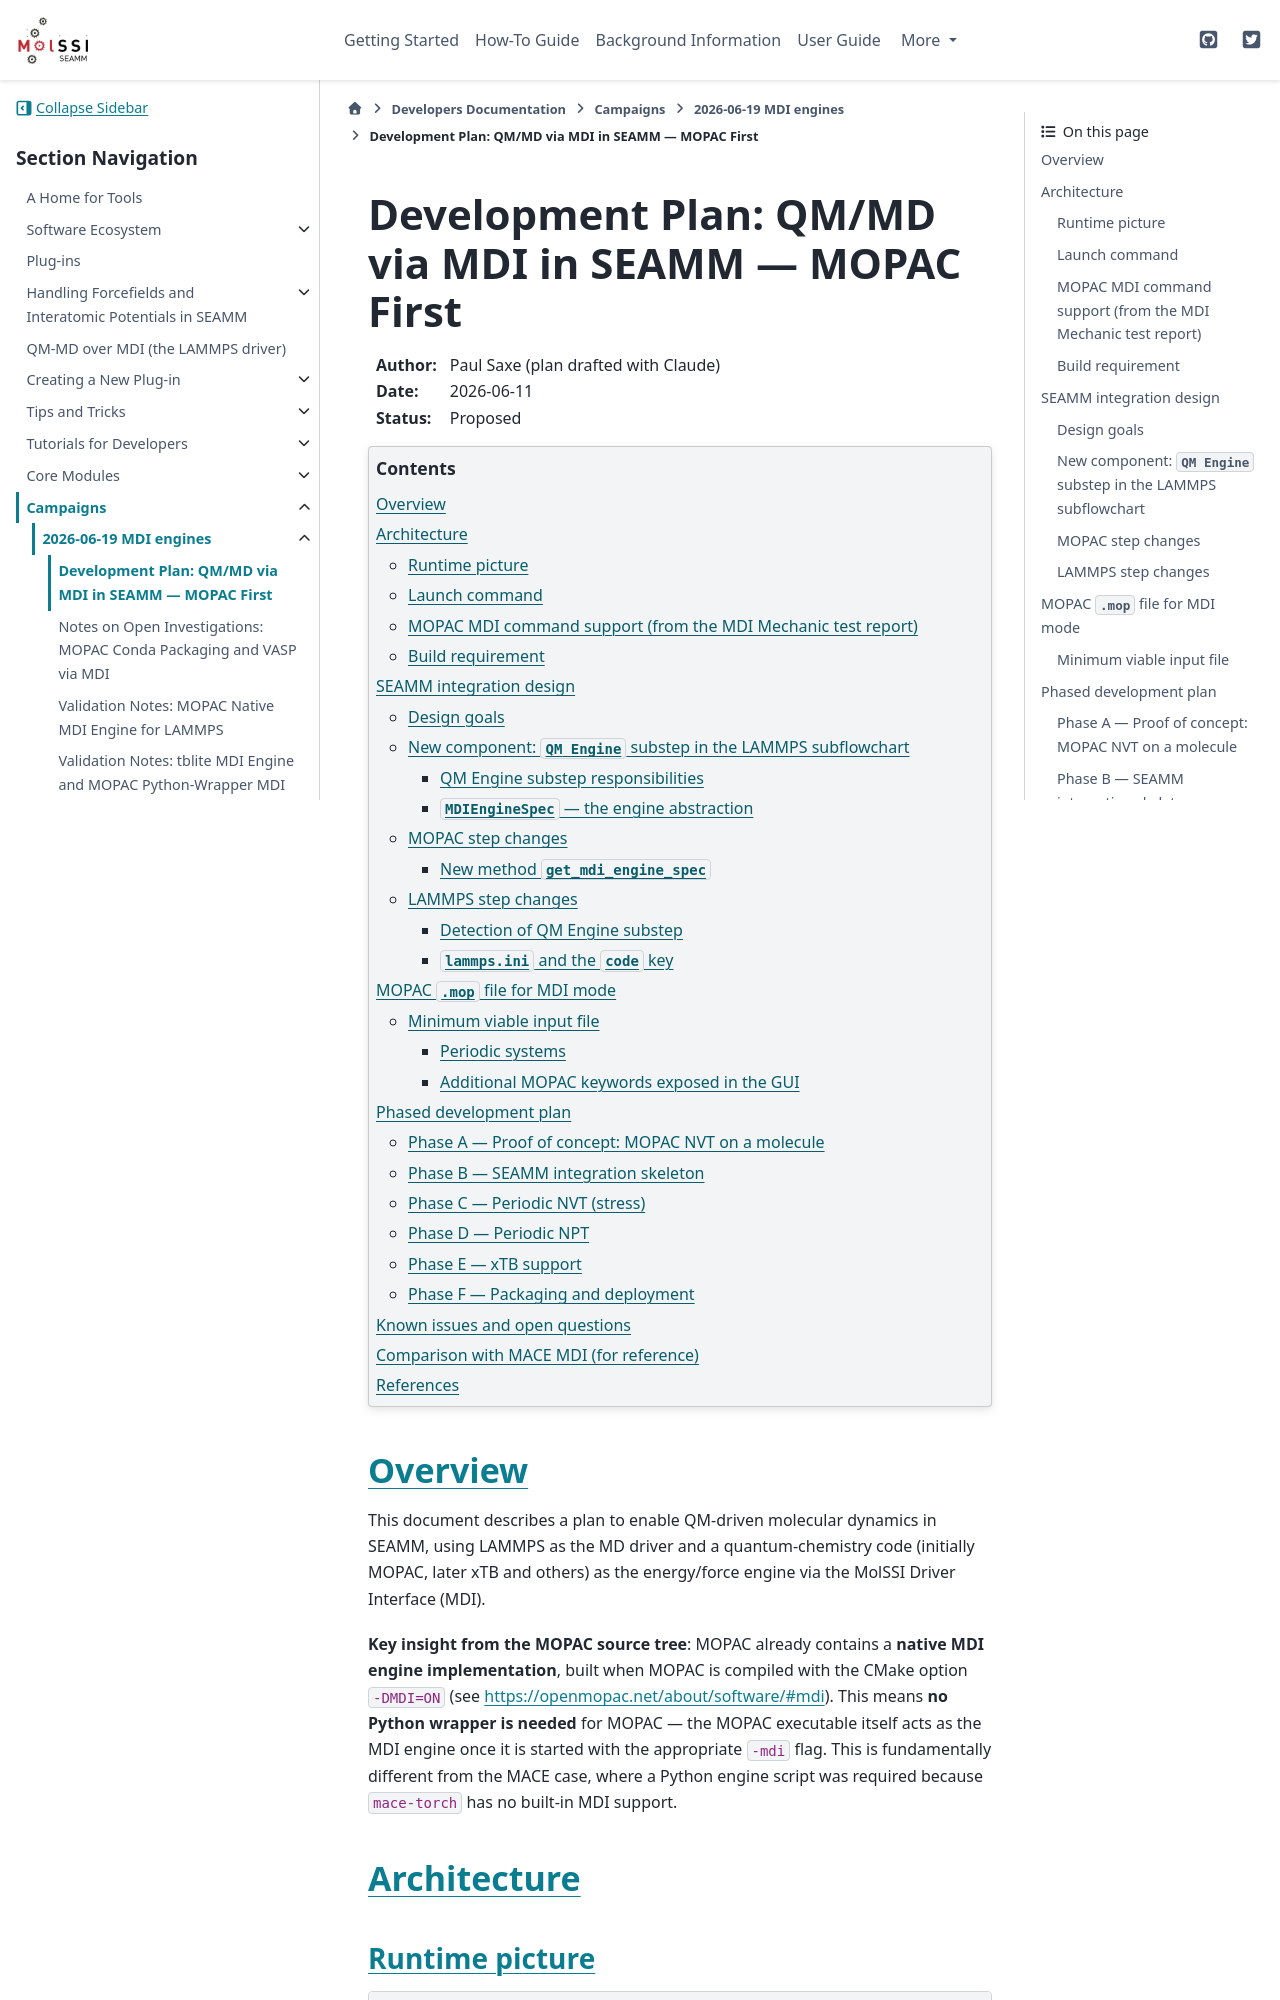

repository: molssi-seamm/molssi-seamm.github.io · page: developer_guide/campaigns/2026-06-19/PLAN_mopac_mdi.html · generator: sphinx

.. _plan-qm-mdi-lammps:

============================================================
Development Plan: QM/MD via MDI in SEAMM — MOPAC First
============================================================

:Author: Paul Saxe (plan drafted with Claude)
:Date: 2026-06-11
:Status: Proposed

.. contents:: Contents
   :depth: 3
   :local:


Overview
========

This document describes a plan to enable QM-driven molecular dynamics in
SEAMM, using LAMMPS as the MD driver and a quantum-chemistry code
(initially MOPAC, later xTB and others) as the energy/force engine via the
MolSSI Driver Interface (MDI).

**Key insight from the MOPAC source tree**: MOPAC already contains a
**native MDI engine implementation**, built when MOPAC is compiled with
the CMake option ``-DMDI=ON`` (see
https://openmopac.net/about/software/#mdi).  This means **no Python wrapper
is needed** for MOPAC — the MOPAC executable itself acts as the MDI engine
once it is started with the appropriate ``-mdi`` flag. This is fundamentally
different from the MACE case, where a Python engine script was required
because ``mace-torch`` has no built-in MDI support.


Architecture
============

Runtime picture
---------------

.. code-block:: text

    LAMMPS (driver)   <──MPI/MDI──>   MOPAC (engine)
       fix mdi/qm                       native MDI loop
       No pair_style                    PM7 / PM6-ORG / AM1 / …
       Verlet / Nosé-Hoover             reads .mop for Hamiltonian settings
       NVT, NPT                         receives coords+cell, returns E, F, σ

Both processes share one ``MPI_COMM_WORLD`` via the ``mpirun`` colon syntax.
MDI_Init splits it into sub-communicators.

Launch command
--------------

.. code-block:: bash

    mpirun --mca mpi_yield_when_idle 1 \
      -np 1 mopac mopac.mop \
             -mdi "-role ENGINE -name MOPAC -method MPI" \
      : -np 1 lmp \
             -mdi "-role DRIVER -name LAMMPS -method MPI" \
             -in input.dat

MOPAC reads ``mopac.mop`` for its Hamiltonian and keyword settings, then
enters its MDI event loop.  LAMMPS drives the MD, sending ``>COORDS`` (and
``>CELL`` for periodic systems) each step and requesting ``<ENERGY``,
``<FORCES``, and (when ``virial yes``) ``<STRESS``.
